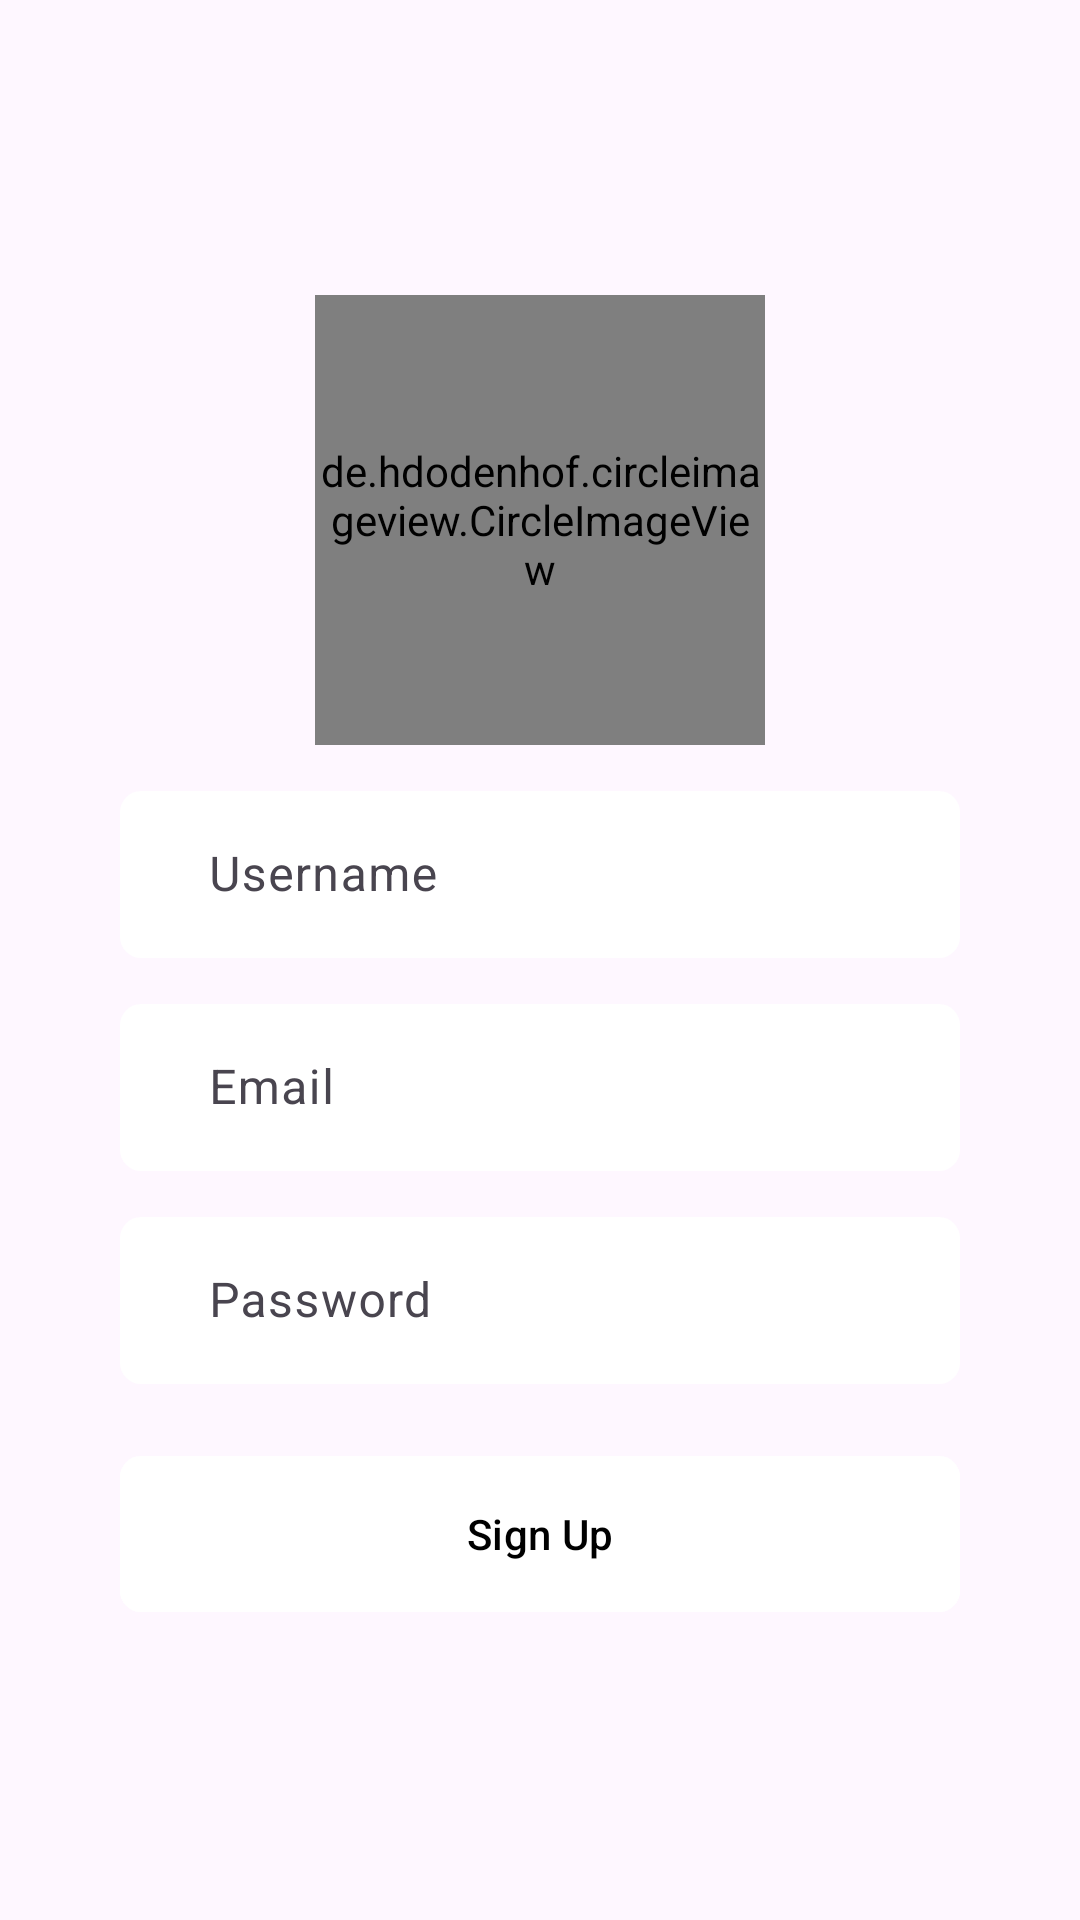

Produce the Android XML layout that renders to this screen, including the resource entries it uses.
<!-- AndroidManifest.xml: application theme Theme.ChatApps -->
<!-- res/layout/activity_sign_up.xml -->
<?xml version="1.0" encoding="utf-8"?>
<androidx.constraintlayout.widget.ConstraintLayout xmlns:android="http://schemas.android.com/apk/res/android"
    xmlns:app="http://schemas.android.com/apk/res-auto"
    xmlns:tools="http://schemas.android.com/tools"
    android:id="@+id/main"
    android:layout_width="match_parent"
    android:layout_height="match_parent"
    android:background="@drawable/loginbg"
    tools:context=".Activities.SignUp">

    <LinearLayout
        android:padding="10dp"
        android:gravity="center"
        android:orientation="vertical"
        android:layout_width="match_parent"
        android:layout_height="match_parent"
        android:layout_margin="20dp"
        app:layout_constraintBottom_toBottomOf="parent"
        app:layout_constraintEnd_toEndOf="parent"
        app:layout_constraintStart_toStartOf="parent"
        app:layout_constraintTop_toTopOf="parent">

        <de.hdodenhof.circleimageview.CircleImageView
            android:id="@+id/profile_image"
            android:layout_margin="10dp"
            android:layout_width="150dp"
            android:layout_height="150dp"
            android:layout_gravity="center_horizontal"
            android:src="@drawable/user" />

        <com.google.android.material.textfield.TextInputLayout
            android:id="@+id/textInputLayout1"
            android:layout_width="match_parent"
            android:layout_height="wrap_content"
            >

            <com.google.android.material.textfield.TextInputEditText
                android:id="@+id/user_name"
                android:layout_width="match_parent"
                android:background="@drawable/edit_text_bg"
                android:layout_height="wrap_content"
                android:hint="   Username"
                android:inputType="textPersonName"
                android:layout_margin="10dp"
                android:textColor="@color/black"/>
        </com.google.android.material.textfield.TextInputLayout>

        <com.google.android.material.textfield.TextInputLayout
            android:id="@+id/textInputLayout"
            android:layout_width="match_parent"
            android:layout_height="wrap_content"
            >

            <com.google.android.material.textfield.TextInputEditText
                android:id="@+id/user_email"
                android:layout_width="match_parent"
                android:layout_height="wrap_content"
                android:hint="   Email"
                android:background="@drawable/edit_text_bg"
                android:inputType="textEmailAddress"
                android:layout_margin="10dp"
                android:textColor="@color/black"/>
        </com.google.android.material.textfield.TextInputLayout>

        <com.google.android.material.textfield.TextInputLayout
            android:id="@+id/textInputLayout2"
            android:layout_width="match_parent"
            android:layout_height="wrap_content"
            app:layout_constraintEnd_toEndOf="parent"
            app:layout_constraintStart_toStartOf="parent"
            app:layout_constraintTop_toBottomOf="@+id/textInputLayout">

            <com.google.android.material.textfield.TextInputEditText
                android:id="@+id/user_password"
                android:layout_width="match_parent"
                android:layout_height="wrap_content"
                android:hint="   Password"
                android:background="@drawable/edit_text_bg"
                android:inputType="textPassword"
                android:layout_margin="10dp"
                android:textColor="@color/black"
                app:layout_constraintEnd_toEndOf="parent"
                app:layout_constraintStart_toStartOf="parent"
                app:layout_constraintTop_toBottomOf="@+id/user_email" />
        </com.google.android.material.textfield.TextInputLayout>

        <com.google.android.material.button.MaterialButton
            android:id="@+id/user_register_btn"
            android:layout_width="match_parent"
            android:layout_height="60dp"
            android:backgroundTint="@color/white"
            android:text="Sign Up"
            app:cornerRadius="7dp"
            android:layout_margin="10dp"
            android:textColor="@color/black"
            app:layout_constraintStart_toStartOf="parent"
            app:layout_constraintTop_toBottomOf="@+id/textInputLayout2" />


    </LinearLayout>

</androidx.constraintlayout.widget.ConstraintLayout>
<!-- resources referenced by this layout -->
<resources>
  <color name="black">#FF000000</color>
  <color name="white">#FFFFFFFF</color>
  <!-- drawable edit_text_bg (drawable) -->
  <?xml version="1.0" encoding="utf-8"?>
  <shape android:shape="rectangle" xmlns:android="http://schemas.android.com/apk/res/android">
  
      <solid android:color="@color/white"/>
      <corners android:radius="7dp"/>
  </shape>
  <style name="Theme.ChatApps" parent="Base.Theme.ChatApps" />
  <style name="Base.Theme.ChatApps" parent="Theme.Material3.DayNight.NoActionBar">
          
          
          <item name="android:statusBarColor">#686869</item>
      </style>
</resources>
